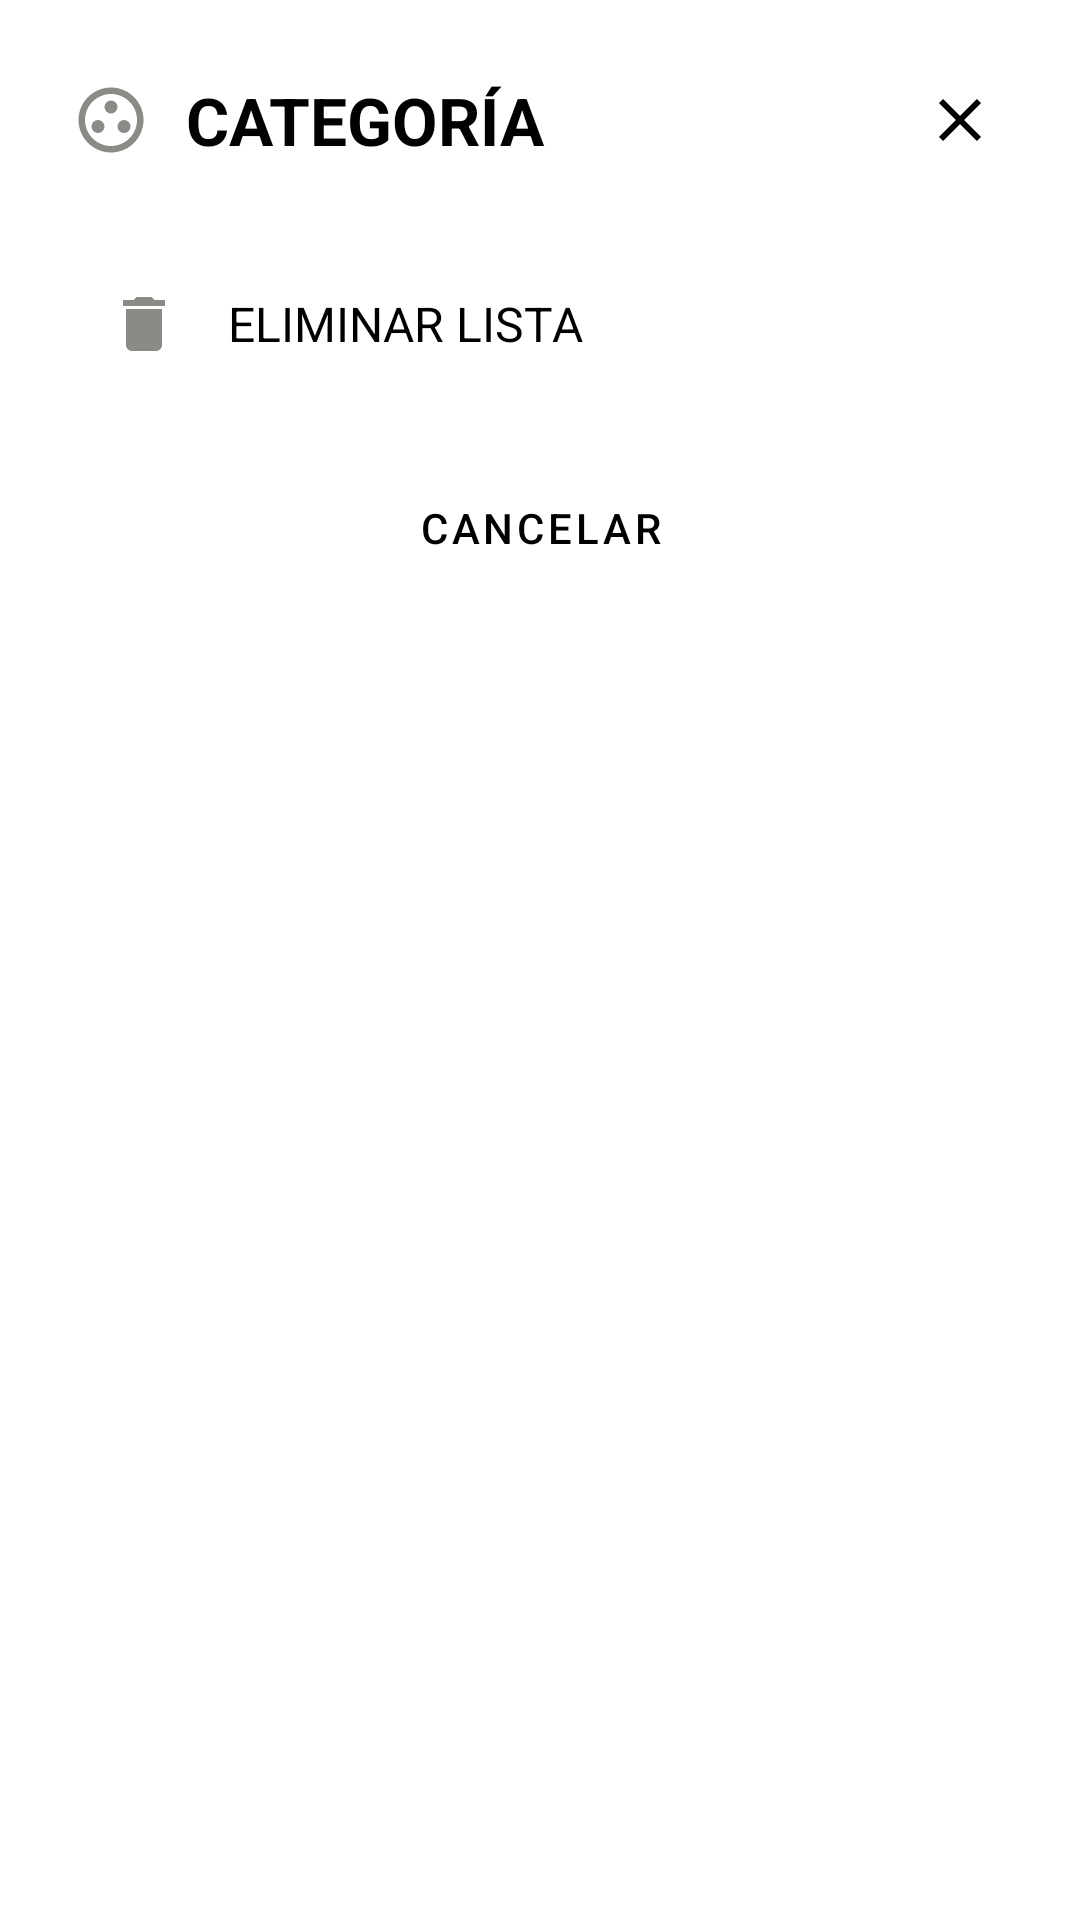

This screen was rendered from an Android layout file. Write that file and the resources it references.
<!-- AndroidManifest.xml: application theme Theme.Comunic -->
<!-- res/layout/dialog_opciones_categoria.xml -->
<?xml version="1.0" encoding="utf-8"?>
<com.google.android.material.card.MaterialCardView
    xmlns:android="http://schemas.android.com/apk/res/android"
    xmlns:app="http://schemas.android.com/apk/res-auto"
    android:layout_width="match_parent"
    android:layout_height="wrap_content"
    android:layout_margin="12dp"
    app:cardCornerRadius="20dp"
    app:cardBackgroundColor="@color/color5"
    app:cardElevation="0dp">

    <LinearLayout
        android:layout_width="match_parent"
        android:layout_height="wrap_content"
        android:orientation="vertical"
        android:padding="24dp">

        
        <LinearLayout
            android:layout_width="match_parent"
            android:layout_height="wrap_content"
            android:orientation="horizontal"
            android:gravity="center_vertical">

            <ImageView
                android:id="@+id/imgIcono"
                android:layout_width="26dp"
                android:layout_height="26dp"
                android:src="@drawable/ic_group"
                app:tint="@color/color7"/>

            <TextView
                android:id="@+id/txtTitulo"
                android:layout_width="0dp"
                android:layout_height="wrap_content"
                android:layout_weight="1"
                android:layout_marginStart="12dp"
                android:text="Categoría"
                android:textStyle="bold"
                android:textSize="22sp"
                android:textAllCaps="true"
                android:textColor="@color/color1"/>

            <ImageButton
                android:id="@+id/btnCerrar"
                android:layout_width="32dp"
                android:layout_height="32dp"
                android:background="@android:color/transparent"
                android:src="@drawable/ic_close"
                app:tint="@color/color1"/>

        </LinearLayout>

        <LinearLayout
            android:id="@+id/opcionPrincipal"
            android:layout_width="match_parent"
            android:layout_height="56dp"
            android:layout_marginTop="24dp"
            android:gravity="center_vertical"
            android:orientation="horizontal"
            android:paddingHorizontal="12dp">

            <ImageView
                android:id="@+id/imgAccion"
                android:layout_width="24dp"
                android:layout_height="24dp"
                android:src="@drawable/ic_delete"
                app:tint="@color/color7"/>

            <TextView
                android:id="@+id/txtAccion"
                android:layout_width="wrap_content"
                android:layout_height="wrap_content"
                android:layout_marginStart="16dp"
                android:text="Eliminar lista"
                android:textAllCaps="true"
                android:textColor="@color/color1"
                android:textSize="16sp"/>

        </LinearLayout>

        <com.google.android.material.button.MaterialButton
            android:id="@+id/btnCancelar"
            style="@style/Widget.MaterialComponents.Button.TextButton"
            android:layout_width="match_parent"
            android:layout_height="wrap_content"
            android:layout_marginTop="16dp"
            android:text="Cancelar"
            android:textColor="@color/color1"/>

    </LinearLayout>

</com.google.android.material.card.MaterialCardView>
<!-- resources referenced by this layout -->
<resources>
  <color name="color1">#000000</color>
  <color name="color5">#FFFFFF</color>
  <color name="color7">#8A8A87</color>
  <!-- drawable ic_close (drawable) -->
  <vector xmlns:android="http://schemas.android.com/apk/res/android" android:height="24dp" android:tint="#050504" android:viewportHeight="24" android:viewportWidth="24" android:width="24dp">
        
      <path android:fillColor="@android:color/white" android:pathData="M19,6.41L17.59,5 12,10.59 6.41,5 5,6.41 10.59,12 5,17.59 6.41,19 12,13.41 17.59,19 19,17.59 13.41,12z"/>
      
  </vector>
  <!-- drawable ic_delete (drawable) -->
  <vector xmlns:android="http://schemas.android.com/apk/res/android" android:height="24dp" android:tint="#050504" android:viewportHeight="24" android:viewportWidth="24" android:width="24dp">
        
      <path android:fillColor="@android:color/white" android:pathData="M6,19c0,1.1 0.9,2 2,2h8c1.1,0 2,-0.9 2,-2V7H6v12zM19,4h-3.5l-1,-1h-5l-1,1H5v2h14V4z"/>
      
  </vector>
  <!-- drawable ic_group (drawable) -->
  <vector xmlns:android="http://schemas.android.com/apk/res/android" android:height="24dp" android:tint="#050504" android:viewportHeight="24" android:viewportWidth="24" android:width="24dp">
        
      <path android:fillColor="@android:color/white" android:pathData="M12,2C6.48,2 2,6.48 2,12s4.48,10 10,10 10,-4.48 10,-10S17.52,2 12,2zM12,20c-4.41,0 -8,-3.59 -8,-8s3.59,-8 8,-8 8,3.59 8,8 -3.59,8 -8,8z"/>
        
      <path android:fillColor="@android:color/white" android:pathData="M8,14m-2,0a2,2 0,1 1,4 0a2,2 0,1 1,-4 0"/>
        
      <path android:fillColor="@android:color/white" android:pathData="M12,8m-2,0a2,2 0,1 1,4 0a2,2 0,1 1,-4 0"/>
        
      <path android:fillColor="@android:color/white" android:pathData="M16,14m-2,0a2,2 0,1 1,4 0a2,2 0,1 1,-4 0"/>
      
  </vector>
  <style name="Theme.Comunic" parent="Theme.MaterialComponents.Light.NoActionBar">
          <item name="colorPrimary">@color/color1</item>
          <item name="android:statusBarColor">@color/color5</item>
      </style>
</resources>
